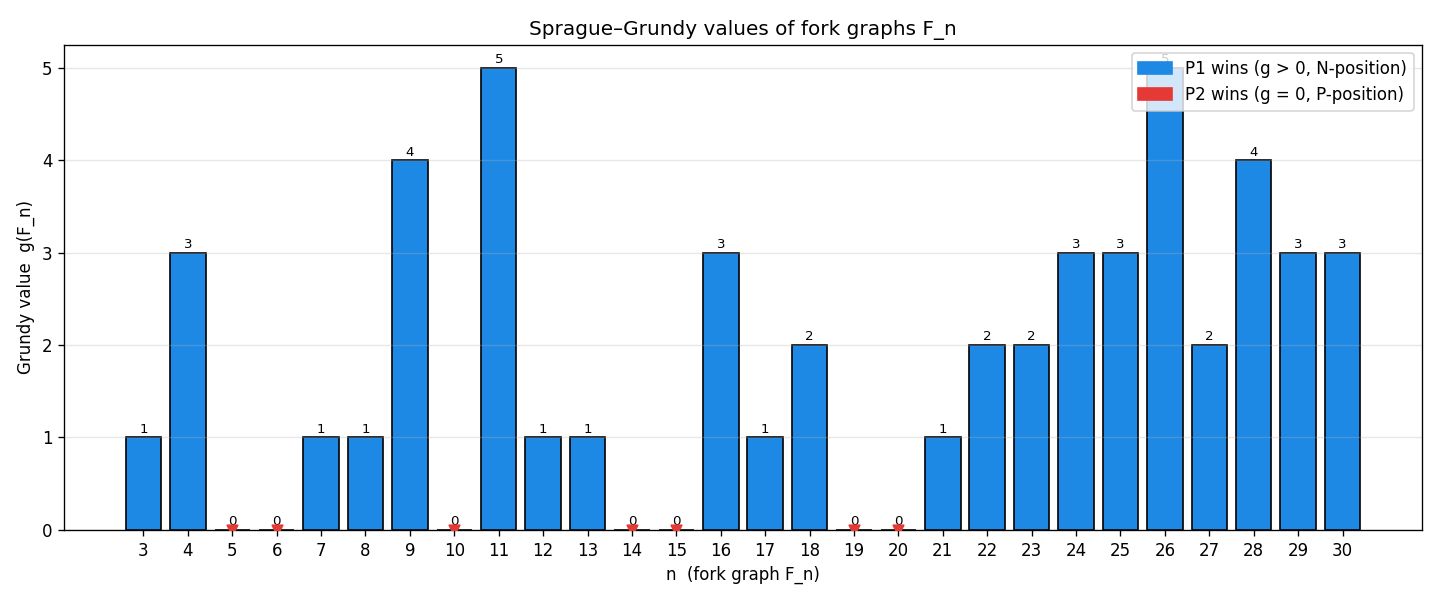

The data file committed next to this chart (first rows):
n, num_vertices, num_edges, grundy_value, winner
3, 4, 3, 1, P1
4, 5, 4, 3, P1
5, 6, 5, 0, P2
6, 7, 6, 0, P2
7, 8, 7, 1, P1
8, 9, 8, 1, P1
9, 10, 9, 4, P1
10, 11, 10, 0, P2
11, 12, 11, 5, P1
12, 13, 12, 1, P1
13, 14, 13, 1, P1
14, 15, 14, 0, P2
15, 16, 15, 0, P2
16, 17, 16, 3, P1
17, 18, 17, 1, P1
18, 19, 18, 2, P1
19, 20, 19, 0, P2
20, 21, 20, 0, P2
21, 22, 21, 1, P1
22, 23, 22, 2, P1
23, 24, 23, 2, P1
24, 25, 24, 3, P1
25, 26, 25, 3, P1
26, 27, 26, 5, P1
27, 28, 27, 2, P1
28, 29, 28, 4, P1
29, 30, 29, 3, P1
30, 31, 30, 3, P1
